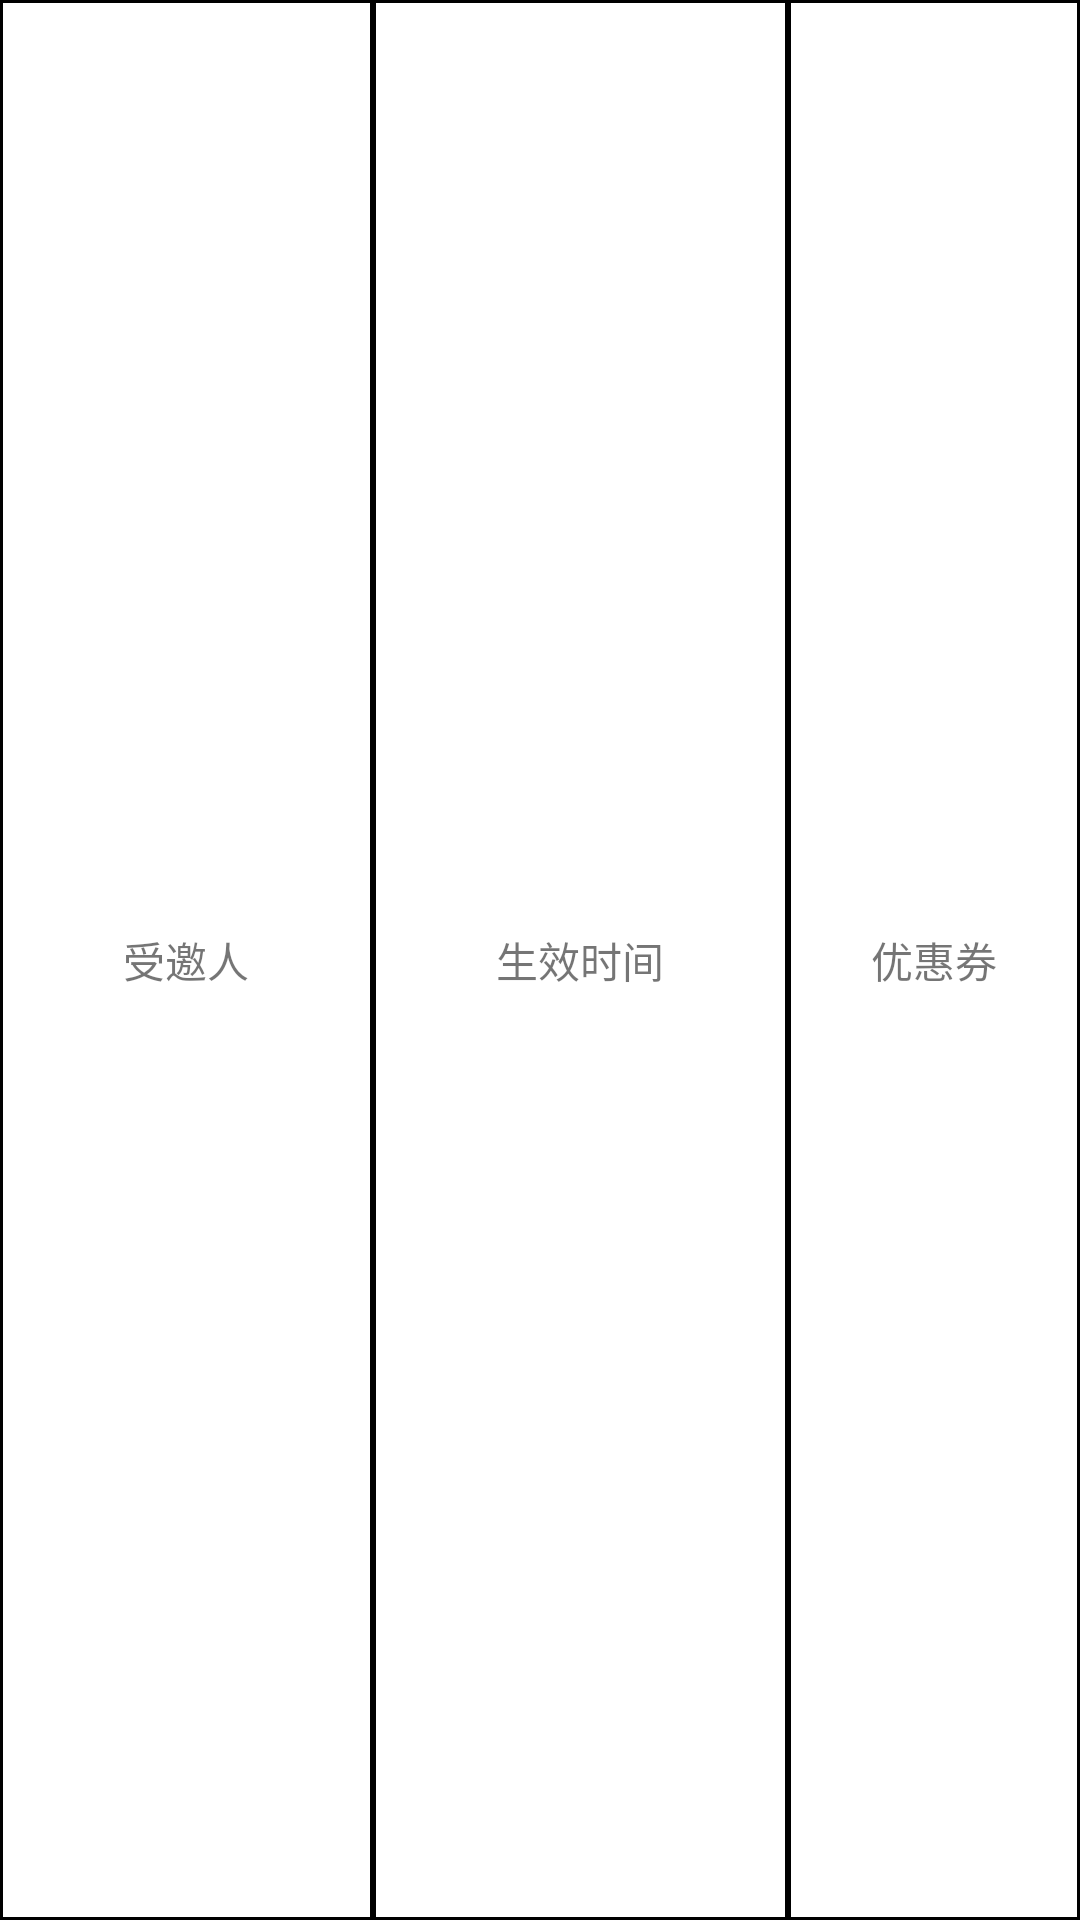

Android layout source for this screen:
<!-- AndroidManifest.xml: application theme AppTheme -->
<!-- res/layout/invite_header.xml -->
<?xml version="1.0" encoding="utf-8"?>
<LinearLayout xmlns:android="http://schemas.android.com/apk/res/android"
    android:id="@+id/table_header"
    android:layout_width="match_parent"
    android:layout_height="match_parent"
    android:minHeight="40dp"
    android:baselineAligned="false"
    android:gravity="bottom"
    android:orientation="horizontal"
    android:weightSum="8">

    <TextView
        android:id="@+id/header__name"
        android:layout_width="wrap_content"
        android:layout_height="match_parent"
        android:textSize="14sp"
        android:text="受邀人"
        android:gravity="center|center_horizontal"
        android:background="@drawable/table_all_line"
        android:layout_weight="3" />

    <TextView
        android:id="@+id/header_author"
        android:layout_width="wrap_content"
        android:layout_height="match_parent"
        android:textSize="14sp"
        android:text="生效时间"
        android:background="@drawable/table_all_line"
        android:gravity="center|center_horizontal"
        android:layout_weight="3" />

    <TextView
        android:id="@+id/header_price"
        android:layout_width="wrap_content"
        android:layout_height="match_parent"
        android:textSize="14sp"
        android:text="优惠券"
        android:background="@drawable/table_all_line"
        android:gravity="center|center_horizontal"
        android:layout_weight="2"
        />


</LinearLayout>
<!-- resources referenced by this layout -->
<resources>
  <!-- drawable table_all_line (drawable) -->
  <?xml version="1.0" encoding="UTF-8"?>
  <layer-list xmlns:android="http://schemas.android.com/apk/res/android">
      <item>
        <shape >
          <solid android:color="#000000" />
        </shape>
      </item>
  
      <item
          android:bottom="1dp"
          android:top="1dp"
          android:left="1dp"
          android:right="1dp" >
        <shape >
          <solid android:color="#ffffff" />
        </shape >
      </item >
  
    </layer-list>
  <style name="AppTheme" parent="Theme.AppCompat.Light.NoActionBar">
      
      <item name="colorPrimary">@color/colorPrimary</item>
      <item name="colorPrimaryDark">@color/colorPrimaryDark</item>
      <item name="colorAccent">@color/colorAccent</item>
      <item name="windowActionBar">false</item>
      <item name="windowNoTitle">true</item>
      <item name="android:windowTranslucentStatus">true</item>
      </style>
  <color name="colorPrimary">#6200EE</color>
  <color name="colorPrimaryDark">#3700B3</color>
  <color name="colorAccent">#03DAC5</color>
</resources>
